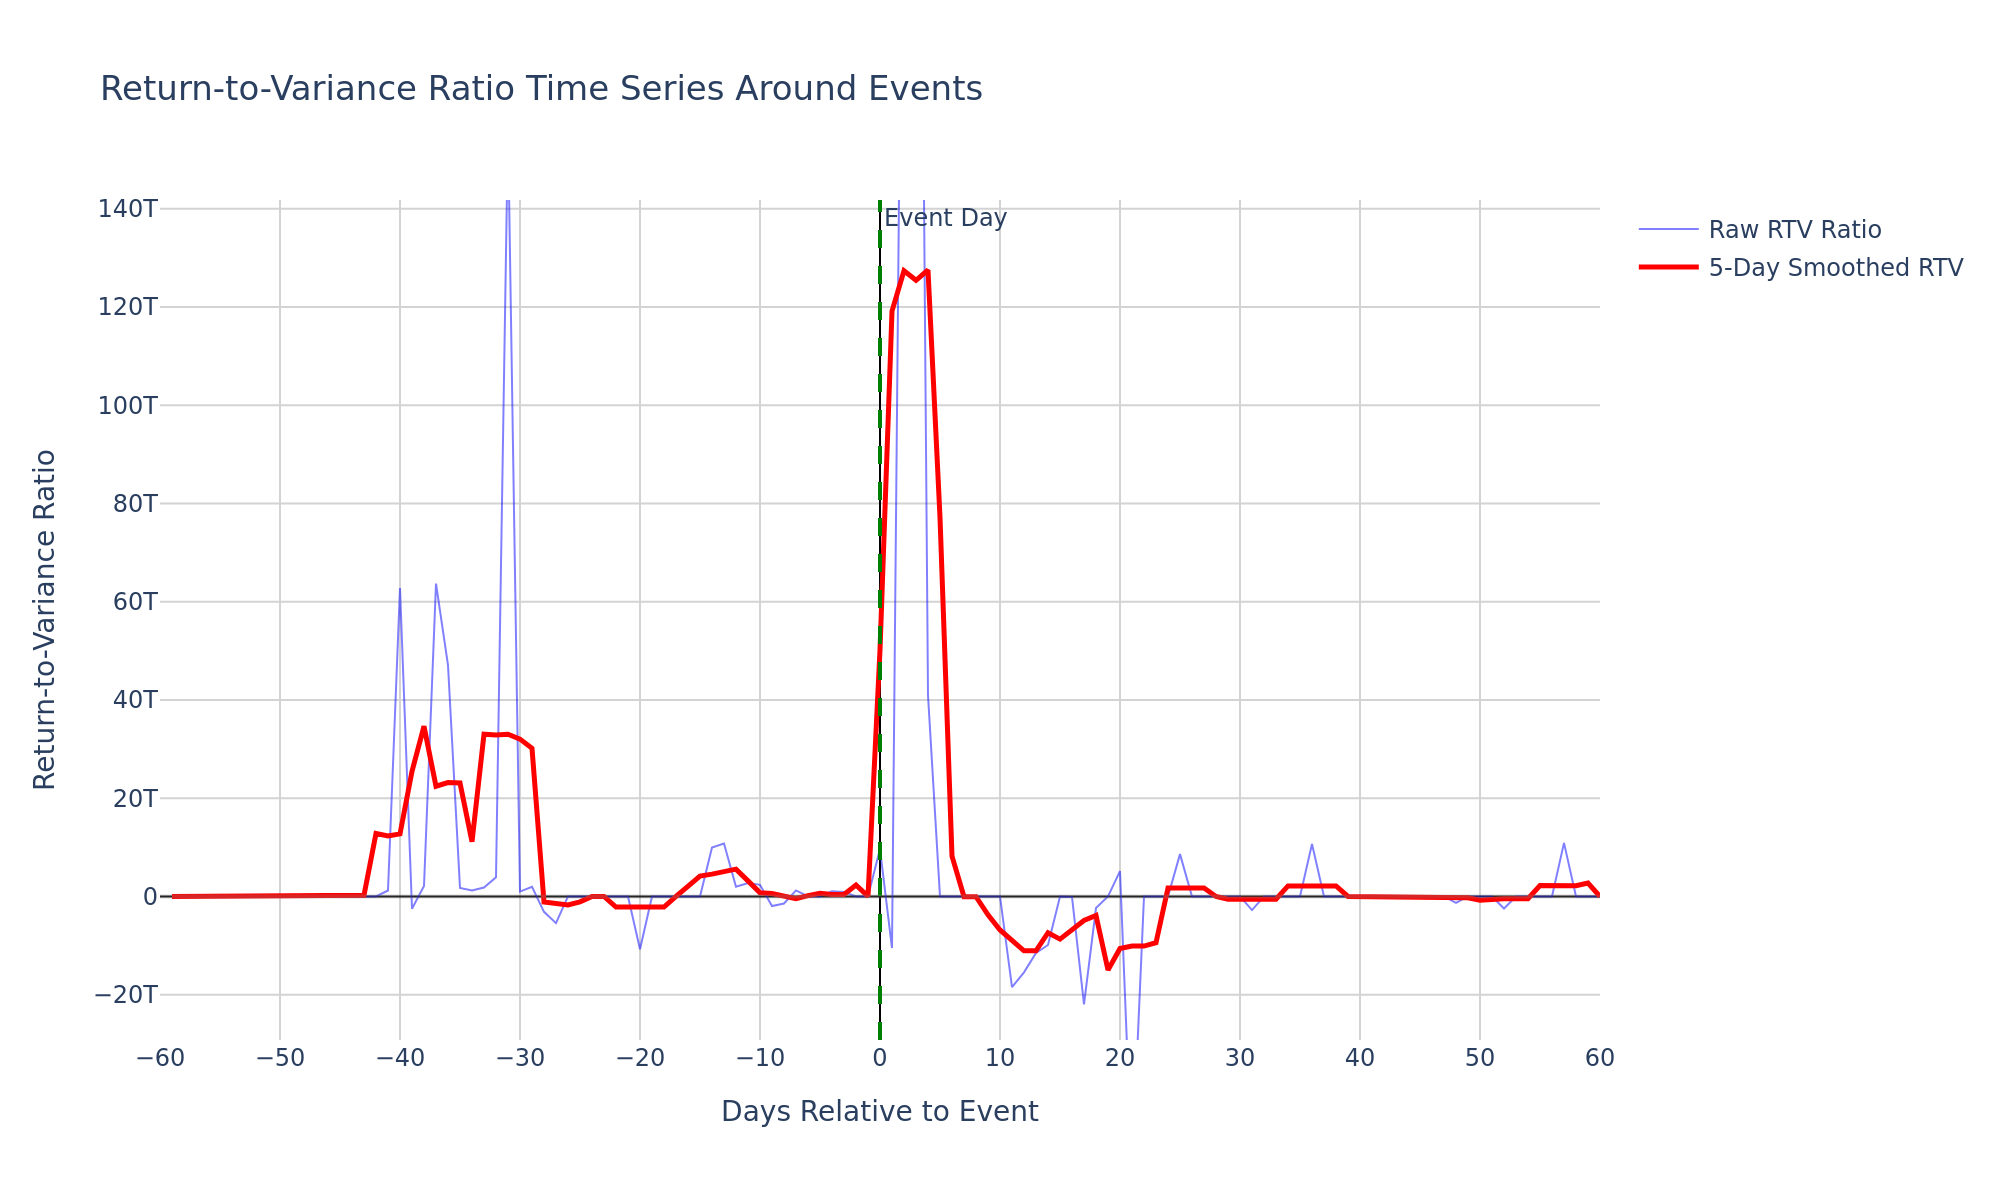

Values plotted in this chart, from the file beside it:
days_to_event, mean_rtv, median_rtv, std_rtv, event_count, mean_rtv_interp, mean_rtv_smooth
-60, , , , 0, , 
-59, , , , 0, , -15097
-58, -28419, 0.3312, 3550847, 17197, -28419, -9612
-57, -1776, 0.3333, 374882, 77333, -1776, -6001
-56, 1358, 0.3295, 6587251, 204851, 1358, -4800
-55, 4832, 0.3725, 2139785, 214253, 4832, 883.7
-54, 2.17, 0.394, 484, 143823, 2.17, 1239
-53, 1.413, 0.3958, 183.7, 103365, 1.413, 965.9
-52, 1.433, 0.3917, 112, 114637, 1.433, -1.374
-51, -7.657, 0.3998, 3619, 141502, -7.657, -2.036
-50, -4.23, 0.3998, 2263, 194736, -4.23, -1.949
-49, -1.14, 0.3995, 1560, 230566, -1.14, -1.834
-48, 1.851, 0.397, 112.8, 215058, 1.851, 0.02777
-47, 2.009, 0.3957, 239.2, 143826, 2.009, 1.084
-46, 1.649, 0.3925, 433.3, 103860, 1.649, 0.3542
-45, 1.049, 0.1794, 117.7, 118826, 1.049, 0.4439
-44, -4.788, 0.3888, 2162, 144256, -4.788, 1.676
-43, 2.3, 0.3903, 305.9, 196568, 2.3, 241323561390
-42, 8.169, 0.3964, 3613, 229165, 8.169, 12801084973868
-41, 1206617806941, 0.3937, 556004719697326, 212333, 1206617806941, 12303218107435
-40, 62798807062394, 0.3973, 2.445535800603663e16, 142792, 62798807062394, 12733243416355
-39, -2489334332171, 0.3973, 1785755175568278.8, 102921, -2489334332171, 25471739852197
-38, 2150126544603, 0.3933, 742207986857257, 119158, 2150126544603, 34649805823847
-37, 63692482179219, 0.3978, 2.42375629775288e16, 144811, 63692482179219, 22438961859750
-36, 47096947665188, 0.3961, 2.0842088909614824e16, 195838, 47096947665188, 23179254049603
-35, 1744587241910, 0.3974, 613654756966996, 229464, 1744587241910, 23110222905708
-34, 1212126617094, 0.3917, 557272493320401, 211368, 1212126617094, 11148473660049
-33, 1804970825127, 0.3968, 680030992671897, 141944, 1804970825127, 33020242152317
-32, 3883735950925, 0.372, 915591210840404, 103076, 3883735950925, 32870852847871
-31, 156455790126529, 0.3571, 5.351543200964684e16, 118825, 156455790126529, 33022816304330
-30, 997640719680, 0.3991, 379176977441849, 144456, 997640719680, 32036341194386
-29, 1971943899389, 0.3998, 1016572233543801.6, 196377, 1971943899389, 30171593491241
-28, -3127404724594, 0.4009, 2565216164776394.5, 230407, -3127404724594, -1119564534065
-27, -5440002564801, 0.4025, 2504375360788390.5, 211934, -5440002564801, -1319092678000
-26, 2.281, 0.4059, 145, 142057, 2.281, -1713481457878
-25, 1.753, 0.4, 129.5, 102751, 1.753, -1088000512958
-24, 2.247, 0.3996, 119.9, 118987, 2.247, 3.371
-23, 6.807, 0.4023, 1571, 144294, 6.807, 3.476
-22, 3.8, 0.5697, 484.6, 197000, 3.8, -2153001437184
-21, 2.803, 0.4524, 155.2, 231653, 2.803, -2153001437140
-20, -10765007185936, 0.4103, 4982210008001651.0, 214198, -10765007185936, -2153001437079
-19, 224.8, 0.4066, 84851, 143912, 224.8, -2153001436429
-18, 311.8, 0.4002, 99248, 104687, 311.8, -2153001436428
-17, 3254, 0.399, 1134980, 121735, 3254, 783.7
-16, 6.149, 0.4002, 1508, 147256, 6.149, 1993705240320
-15, 122, 0.4011, 53669, 200200, 122, 4149078401278
-14, 9968526197909, 0.4037, 4274001291146078.0, 234525, 9968526197909, 4545693868860
-13, 10776865805099, 0.4027, 4443911368113746.0, 216934, 10776865805099, 5091445194089
-12, 1983077341165, 0.4043, 756031168657810, 145345, 1983077341165, 5562949162905
-11, 2728756626151, 0.4, 886854299637442, 105627, 2728756626151, 3179477425710
-10, 2357519844200, 0.3989, 824323256664801, 122260, 2357519844200, 737582987955
-9, -1948832488065, 0.4023, 749474963618169, 147899, -1948832488065, 585378646930
-8, -1432606383677, 0.454, 642589041958703, 201193, -1432606383677, 39627321702
-7, 1222055636043, 0.4073, 593492675318617, 235857, 1222055636043, -431876647138
-6, 8.032, 0.4039, 2394, 218474, 8.032, 172279430508
-5, 1.442, 0.4013, 351.3, 146438, 1.442, 643745465743
-4, 1071947900165, 0.4006, 350093983025130, 106665, 1071947900165, 399334338535
-3, 924723792499, 0.4019, 325165023002657, 123647, 924723792499, 399334338534
-2, 2.129, 0.4098, 139.9, 149012, 2.129, 2327337021879
-1, 2.232, 0.7728, 126.2, 202545, 2.232, 12984772674
... 61 more rows
